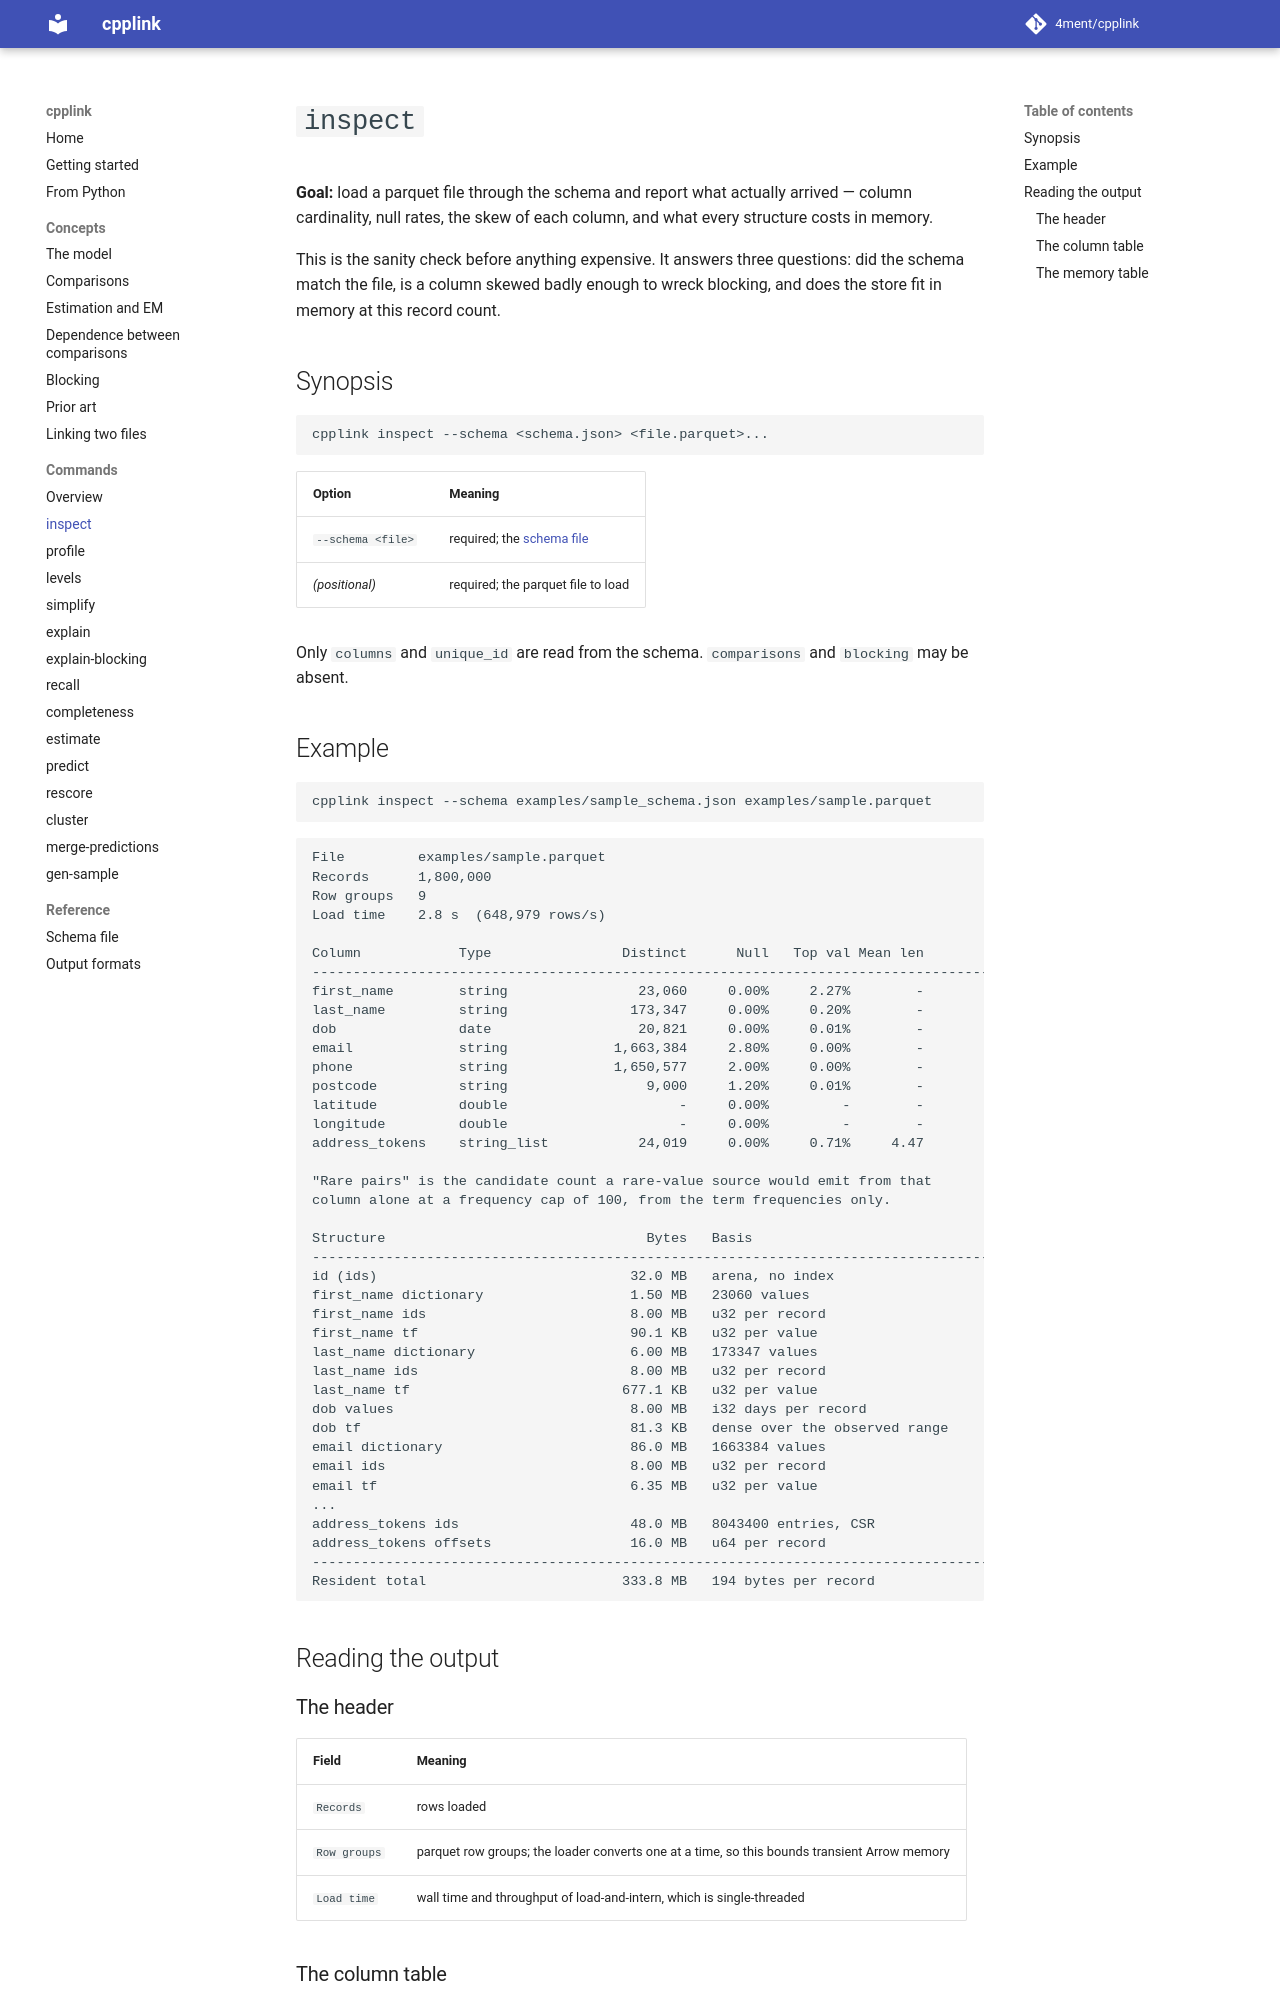

repository: 4ment/cpplink · page: commands/inspect/index.html · generator: mkdocs

# `inspect`

**Goal:** load a parquet file through the schema and report what actually arrived — column
cardinality, null rates, the skew of each column, and what every structure costs in memory.

This is the sanity check before anything expensive. It answers three questions: did the schema
match the file, is a column skewed badly enough to wreck blocking, and does the store fit in
memory at this record count.

## Synopsis

```sh
cpplink inspect --schema <schema.json> <file.parquet>...
```

| Option | Meaning |
| --- | --- |
| `--schema <file>` | required; the [schema file](../reference/schema.md) |
| *(positional)* | required; the parquet file to load |

Only `columns` and `unique_id` are read from the schema. `comparisons` and `blocking` may be
absent.

## Example

```sh
cpplink inspect --schema examples/sample_schema.json examples/sample.parquet
```

```text
File         examples/sample.parquet
Records      1,800,000
Row groups   9
Load time    2.8 s  (648,979 rows/s)

Column            Type                Distinct      Null   Top val Mean len        Rare pairs
---------------------------------------------------------------------------------------------
first_name        string                23,060     0.00%     2.27%        -            52,729
last_name         string               173,347     0.00%     0.20%        -        16,675,804
dob               date                  20,821     0.00%     0.01%        -        68,631,954
email             string             1,663,384     2.80%     0.00%        -            90,600
phone             string             1,650,577     2.00%     0.00%        -           121,195
postcode          string                 9,000     1.20%     0.01%        -                 0
latitude          double                     -     0.00%         -        -                 -
longitude         double                     -     0.00%         -        -                 -
address_tokens    string_list           24,019     0.00%     0.71%     4.47                 0

"Rare pairs" is the candidate count a rare-value source would emit from that
column alone at a frequency cap of 100, from the term frequencies only.

Structure                                Bytes   Basis
---------------------------------------------------------------------------------------------
id (ids)                               32.0 MB   arena, no index
first_name dictionary                  1.50 MB   23060 values
first_name ids                         8.00 MB   u32 per record
first_name tf                          90.1 KB   u32 per value
last_name dictionary                   6.00 MB   173347 values
last_name ids                          8.00 MB   u32 per record
last_name tf                          677.1 KB   u32 per value
dob values                             8.00 MB   i32 days per record
dob tf                                 81.3 KB   dense over the observed range
email dictionary                       86.0 MB   1663384 values
email ids                              8.00 MB   u32 per record
email tf                               6.35 MB   u32 per value
...
address_tokens ids                     48.0 MB   8043400 entries, CSR
address_tokens offsets                 16.0 MB   u64 per record
---------------------------------------------------------------------------------------------
Resident total                        333.8 MB   194 bytes per record
```

## Reading the output

### The header

| Field | Meaning |
| --- | --- |
| `Records` | rows loaded |
| `Row groups` | parquet row groups; the loader converts one at a time, so this bounds transient Arrow memory |
| `Load time` | wall time and throughput of load-and-intern, which is single-threaded |
